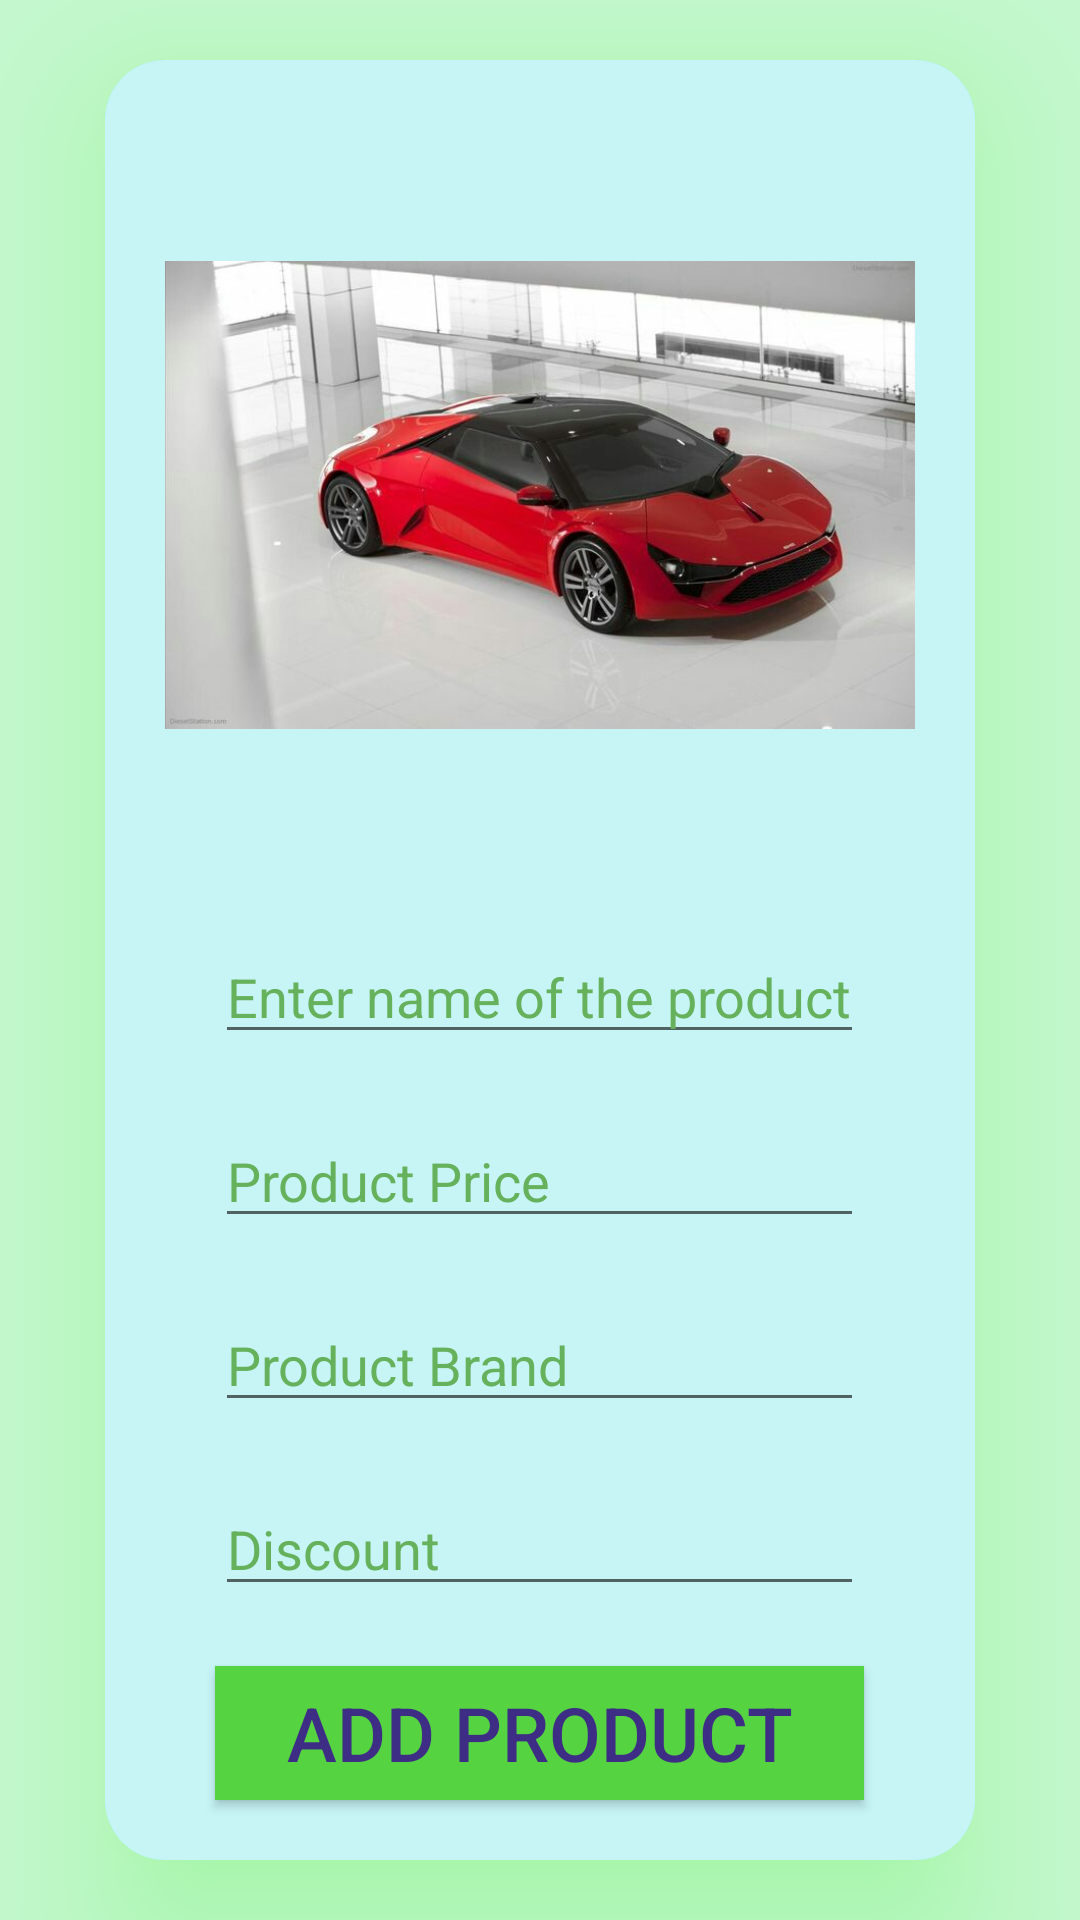

Android layout source for this screen:
<!-- AndroidManifest.xml: application theme AppTheme.NoActionBar -->
<!-- res/layout/activity_vendor_add_product_form.xml -->
<?xml version="1.0" encoding="utf-8"?>
<LinearLayout xmlns:android="http://schemas.android.com/apk/res/android"
    xmlns:app="http://schemas.android.com/apk/res-auto"
    xmlns:tools="http://schemas.android.com/tools"
    android:layout_width="match_parent"
    android:layout_height="match_parent"
    android:orientation="vertical"
    android:gravity="center"
    tools:context=".Vendor_add_product_form"
    android:background="#C7B6F6C3">

    <androidx.cardview.widget.CardView
        android:layout_width="wrap_content"
        android:layout_height="wrap_content"
        android:elevation="20dp"
        app:cardElevation="30dp"
        app:cardCornerRadius="20dp"

        app:cardBackgroundColor="#4EF0F8"
        android:outlineAmbientShadowColor="#E3C71A"
        android:outlineSpotShadowColor="#22F314"


        android:layout_margin="20dp">
    <LinearLayout
        android:layout_width="wrap_content"
        android:layout_height="wrap_content"
        android:orientation="vertical"
        android:gravity="center"
        android:padding="10dp"
        android:background="#C7F5F6">
    <ImageView
        android:layout_margin="10dp"
        android:layout_width="250dp"
        android:layout_height="250dp"
        android:id="@+id/add_product_image"
        android:src="@drawable/car1"/>
    <LinearLayout
        android:layout_width="wrap_content"
        android:layout_height="wrap_content"
        android:orientation="vertical"
        android:gravity="center">

        <EditText
            android:id="@+id/form_name_of_product"
            android:layout_width="match_parent"
            android:layout_height="wrap_content"
            android:hint="Enter name of the product"
            android:textColorHint="#66B15B"
            android:textColor="#D510EF"
            android:layout_margin="10dp"/>
        <EditText
            android:id="@+id/form_categ_of_product"
            android:layout_width="match_parent"
            android:layout_height="wrap_content"
            android:hint="Product Price"
            android:textColorHint="#66B15B"
            android:textColor="#D510EF"
            android:layout_margin="10dp"/>
        <EditText
            android:id="@+id/form_brand_of_product"
            android:layout_width="match_parent"
            android:layout_height="wrap_content"
            android:hint="Product Brand"
            android:textColorHint="#66B15B"
            android:textColor="#D510EF"
            android:layout_margin="10dp"/>
        <EditText
            android:id="@+id/form_discount_of_product"
            android:layout_width="match_parent"
            android:layout_height="wrap_content"
            android:hint="Discount"
            android:textColorHint="#66B15B"
            android:textColor="#D510EF"
            android:layout_margin="10dp"/>
        <Button
            android:id="@+id/btn_add_product"
            android:layout_width="match_parent"
            android:layout_height="wrap_content"
            android:layout_gravity="center"
            android:layout_margin="10dp"
            android:text="Add Product"
            android:textColor="#3D2D85"
            android:textSize="25sp"
            android:background="#55D341"/>

    </LinearLayout>
    </LinearLayout>
    </androidx.cardview.widget.CardView>


</LinearLayout>
<!-- resources referenced by this layout -->
<resources>
  <!-- drawable car1: jpg bitmap (drawable, 52726 bytes) -->
  <style name="AppTheme.NoActionBar" parent="Theme.AppCompat.Light.DarkActionBar">
          <item name="windowActionBar">false</item>
          <item name="windowNoTitle">true</item>
          <item name="android:windowFullscreen">true</item>
      </style>
</resources>
